Run: headless pygame with SDL's dummy video driver; simulated clock (each Clock.tick advances the game by its frame time, no real sleeping); random seed 0; keys injected as events and as key.get_pressed() state; no mouse input.
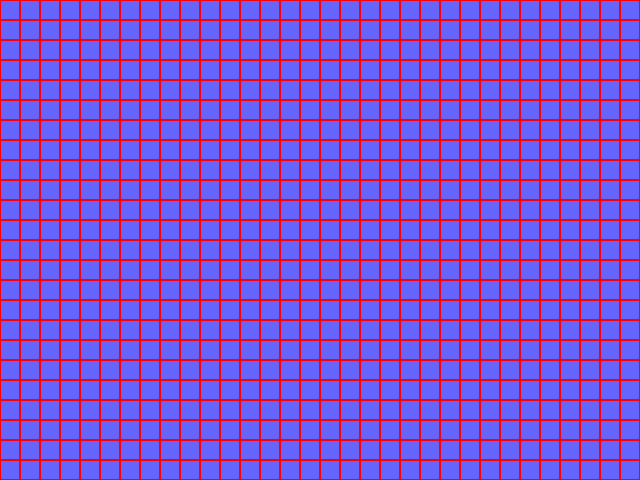
Frame 1 of 4 · flips 1–60 · no input
Frame 2 of 4 · flips 61–180 · tapped SPACE, RETURN · held RIGHT (→), D · screen unchanged from frame 1, image omitted
Frame 3 of 4 · flips 181–300 · held DOWN (↓), S · screen unchanged from frame 2, image omitted
Frame 4 of 4 · flips 301–420 · held LEFT (←), A, UP (↑), W · screen unchanged from frame 3, image omitted

The pygame program that drew these frames:

import pygame
import sys

def drawRuut(screen, ruuduSuurus, rida, veer, joonVarv): #Ruutu funktsioon
    for row in range(rida):
        for col in range(veer):
            pygame.draw.rect(screen, joonVarv, (col * ruuduSuurus, row * ruuduSuurus, ruuduSuurus, ruuduSuurus), 1)

def main(ruuduSuurus, rida, veer, joonVarv): #Põhi funktsioon
    pygame.init()
    
    screen = pygame.display.set_mode((640,480)) #Ekraani suurus
    pygame.display.set_caption("Tsüklid ja funktsioonid")
      
    running = True #Mängutsükkel
    while running:
        for event in pygame.event.get():
            if event.type == pygame.QUIT:
                running = False
        
        screen.fill((100, 100, 255))   #Tausta värv
       
        drawRuut(screen, ruuduSuurus, rida, veer, joonVarv) #Joonista ruudustik       
        pygame.display.flip()
    
    pygame.quit() #Lõpeta Pygame
    sys.exit()

if __name__ == "__main__": #Käivita programm
    ruuduSuurus = 20  #Ruudu suurus
    rida = 30  #Ridade arv
    veer = 33  #Veergude arv
    joonVarv = (255, 0, 0)  #Joone värv (RGB)
    
    main(ruuduSuurus, rida, veer, joonVarv) #Põhi funktsioon käivitub
